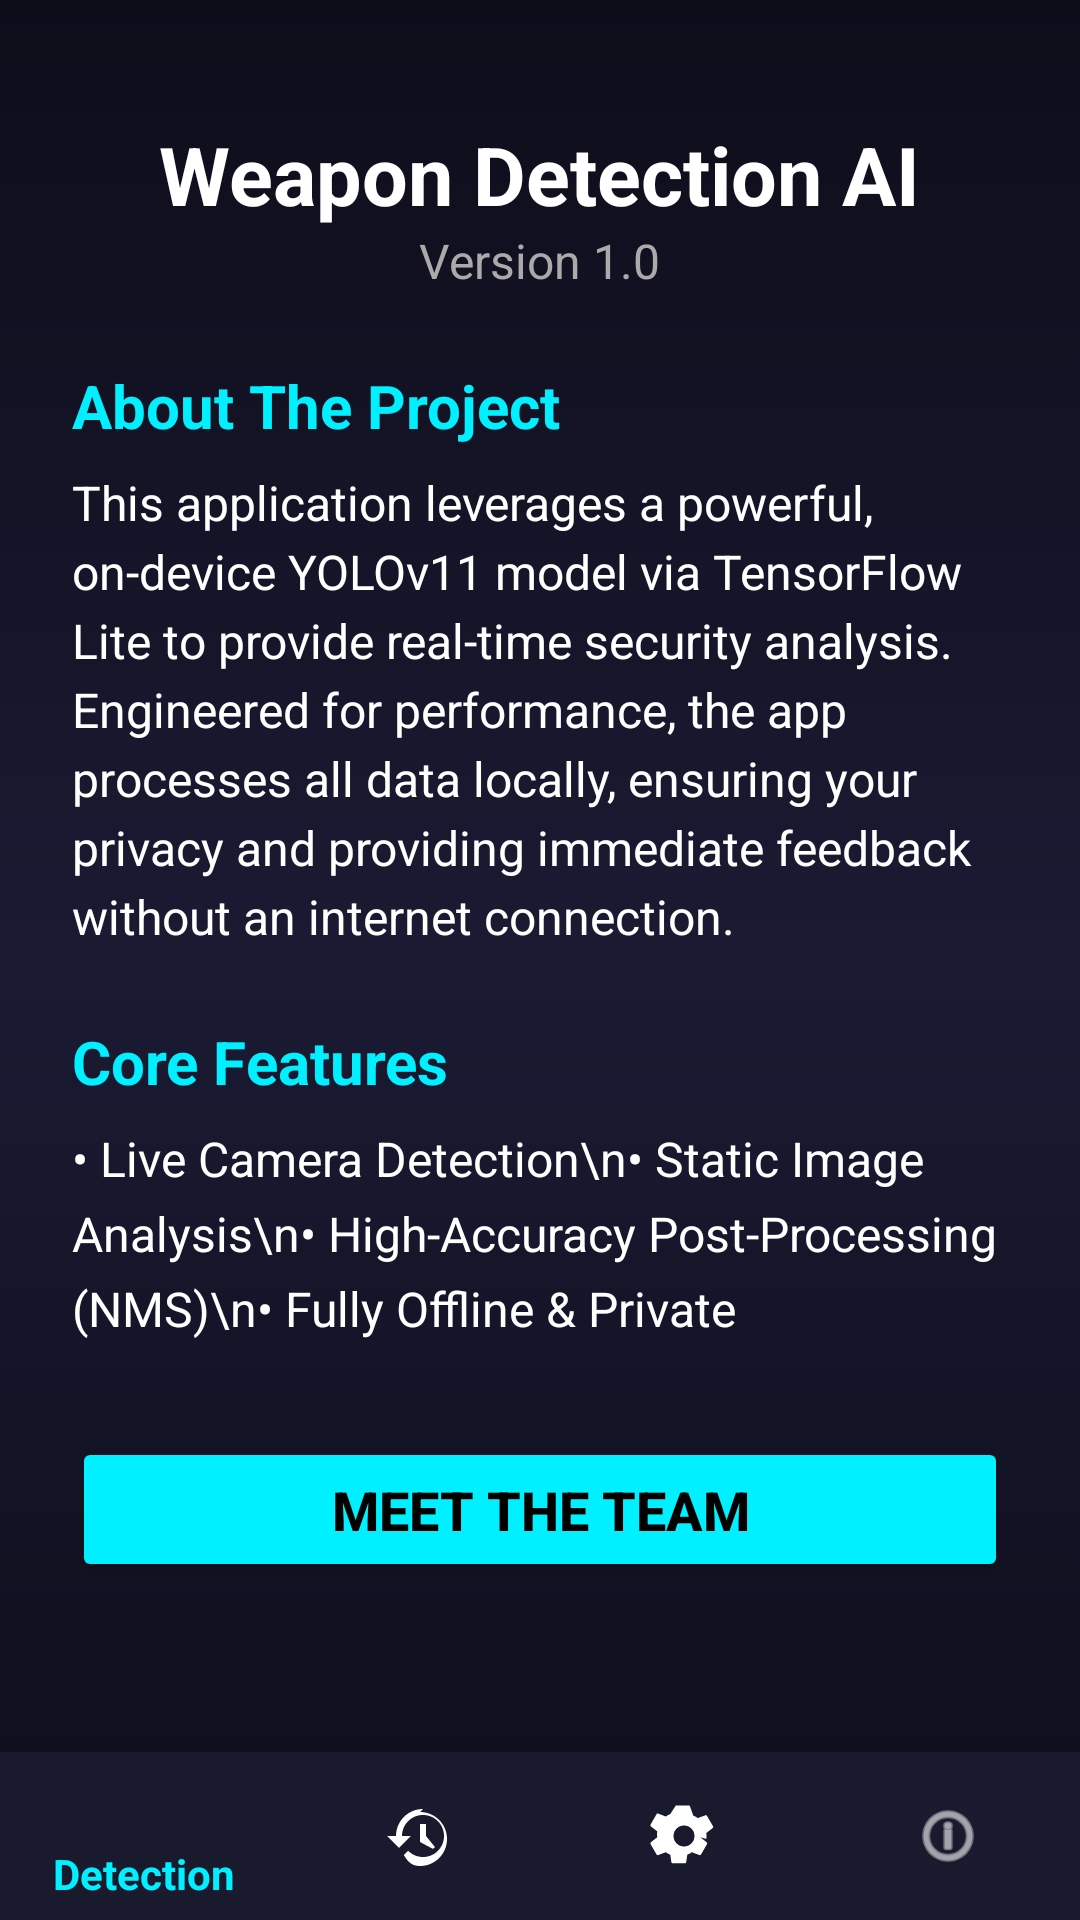

The Android layout XML behind this screen, and the referenced resources:
<!-- AndroidManifest.xml: application theme Theme.WeaponDetection -->
<!-- res/layout/activity_about.xml -->
<?xml version="1.0" encoding="utf-8"?>
<androidx.constraintlayout.widget.ConstraintLayout xmlns:android="http://schemas.android.com/apk/res/android"
    xmlns:app="http://schemas.android.com/apk/res-auto"
    android:layout_width="match_parent"
    android:layout_height="match_parent"
    android:background="@drawable/background_gradient">

    <ScrollView
        android:layout_width="match_parent"
        android:layout_height="0dp"
        app:layout_constraintTop_toTopOf="parent"
        app:layout_constraintBottom_toTopOf="@id/nav_view"
        android:clipToPadding="false"
        android:paddingBottom="24dp">

        <LinearLayout
            android:layout_width="match_parent"
            android:layout_height="wrap_content"
            android:orientation="vertical"
            android:paddingStart="24dp"
            android:paddingEnd="24dp"
            android:paddingTop="40dp">

            <TextView
                android:id="@+id/about_title"
                android:layout_width="wrap_content"
                android:layout_height="wrap_content"
                android:text="Weapon Detection AI"
                android:textColor="@color/white"
                android:textSize="27sp"
                android:textStyle="bold"
                android:layout_gravity="center_horizontal"/>

            <TextView
                android:id="@+id/about_version"
                android:layout_width="wrap_content"
                android:layout_height="wrap_content"
                android:text="Version 1.0"
                android:textColor="#AAAAAA"
                android:textSize="16sp"
                android:layout_gravity="center_horizontal"
                android:layout_marginBottom="24dp"/>

            <TextView
                android:id="@+id/about_header"
                android:layout_width="wrap_content"
                android:layout_height="wrap_content"
                android:text="About The Project"
                android:textColor="#00F0FF"
                android:textSize="20sp"
                android:textStyle="bold"
                android:layout_marginBottom="8dp"/>

            <TextView
                android:id="@+id/about_desc"
                android:layout_width="match_parent"
                android:layout_height="wrap_content"
                android:text="This application leverages a powerful, on-device YOLOv11 model via TensorFlow Lite to provide real-time security analysis. Engineered for performance, the app processes all data locally, ensuring your privacy and providing immediate feedback without an internet connection."
                android:textColor="@color/white"
                android:textSize="16sp"
                android:lineSpacingExtra="4dp"
                android:layout_marginBottom="24dp"/>

            <TextView
                android:id="@+id/features_header"
                android:layout_width="wrap_content"
                android:layout_height="wrap_content"
                android:text="Core Features"
                android:textColor="#00F0FF"
                android:textSize="20sp"
                android:textStyle="bold"
                android:layout_marginBottom="8dp"/>

            <TextView
                android:id="@+id/features_list"
                android:layout_width="match_parent"
                android:layout_height="wrap_content"
                android:text="• Live Camera Detection\n• Static Image Analysis\n• High-Accuracy Post-Processing (NMS)\n• Fully Offline &amp; Private"
                android:textColor="@color/white"
                android:textSize="16sp"
                android:lineSpacingExtra="6dp"
                android:layout_marginBottom="32dp"/>

            <Button
                android:id="@+id/btn_meet_team"
                android:layout_width="match_parent"
                android:layout_height="wrap_content"
                android:text="Meet The Team"
                android:backgroundTint="#00F0FF"
                android:textColor="#000000"
                android:textStyle="bold"
                android:textSize="18sp"
                android:padding="12dp"/>
        </LinearLayout>
    </ScrollView>

    <com.google.android.material.bottomnavigation.BottomNavigationView
        android:id="@+id/nav_view"
        android:layout_width="0dp"
        android:layout_height="wrap_content"
        android:background="@color/colorPrimary"
        app:itemIconTint="@color/bottom_nav_color"
        app:itemTextColor="@color/bottom_nav_color"
        app:layout_constraintBottom_toBottomOf="parent"
        app:layout_constraintLeft_toLeftOf="parent"
        app:layout_constraintRight_toRightOf="parent"
        app:menu="@menu/bottom_nav_menu" />

</androidx.constraintlayout.widget.ConstraintLayout>
<!-- resources referenced by this layout -->
<resources>
  <color name="colorPrimary">#1A1A2E</color>
  <color name="white">#FFFFFFFF</color>
  <!-- drawable background_gradient (drawable) -->
  <?xml version="1.0" encoding="utf-8"?>
  <shape xmlns:android="http://schemas.android.com/apk/res/android"
      android:shape="rectangle">
      <gradient
          android:angle="270"
          android:startColor="#FF0D0D1A"  android:centerColor="#FF1A1A33"
          android:endColor="#FF0D0D1A"
          android:type="linear" />
  </shape>
  <style name="Theme.WeaponDetection" parent="Theme.AppCompat.NoActionBar">
          <item name="colorPrimary">@color/colorPrimary</item>
          <item name="colorPrimaryDark">@color/colorPrimaryDark</item>
          <item name="colorAccent">@color/colorAccent</item>
  
          <item name="windowNoTitle">true</item>
          <item name="windowActionBar">false</item>
  
          <item name="android:statusBarColor" tools:targetApi="l">@color/colorPrimaryDark</item>
      </style>
  <color name="colorPrimaryDark">#FF0D0D1A</color>
  <color name="colorAccent">#FF00A0FF</color>
</resources>
